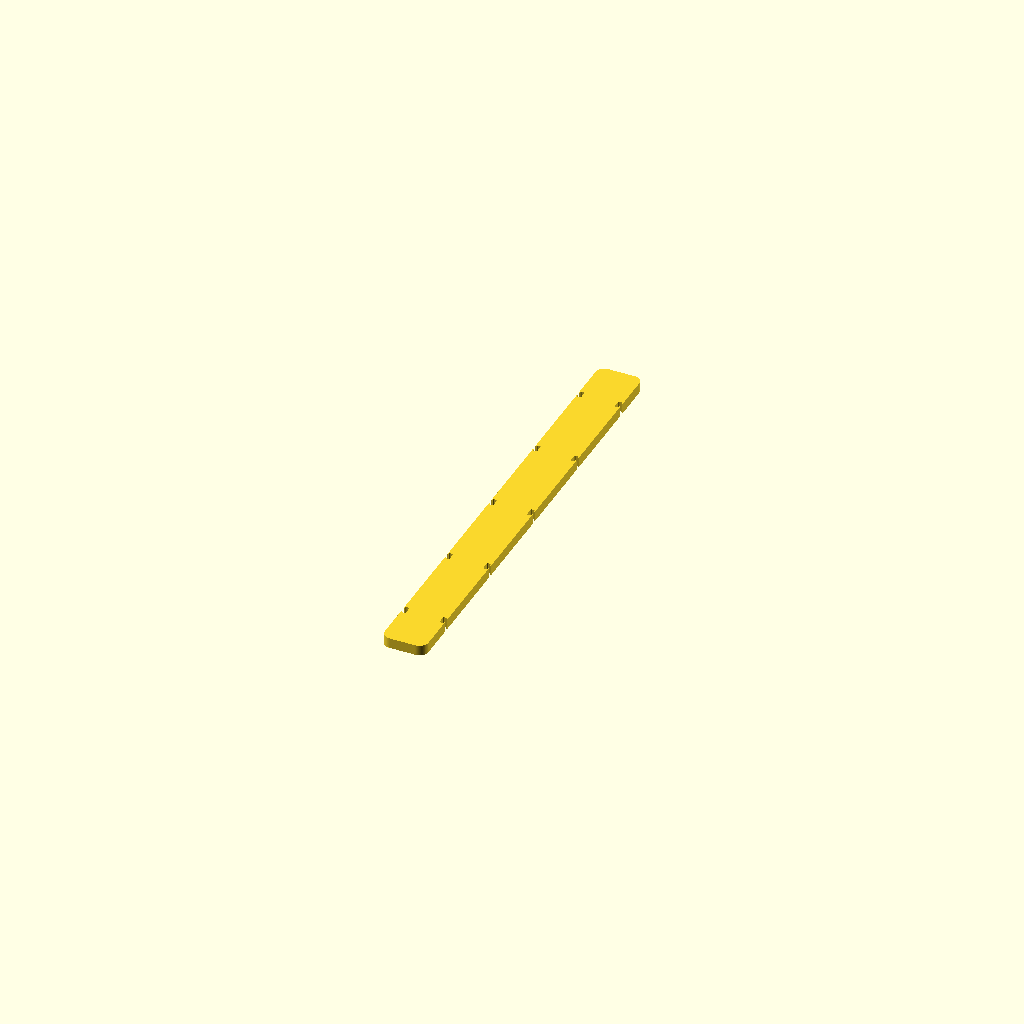
Cell 1 — every parameter at its default value.
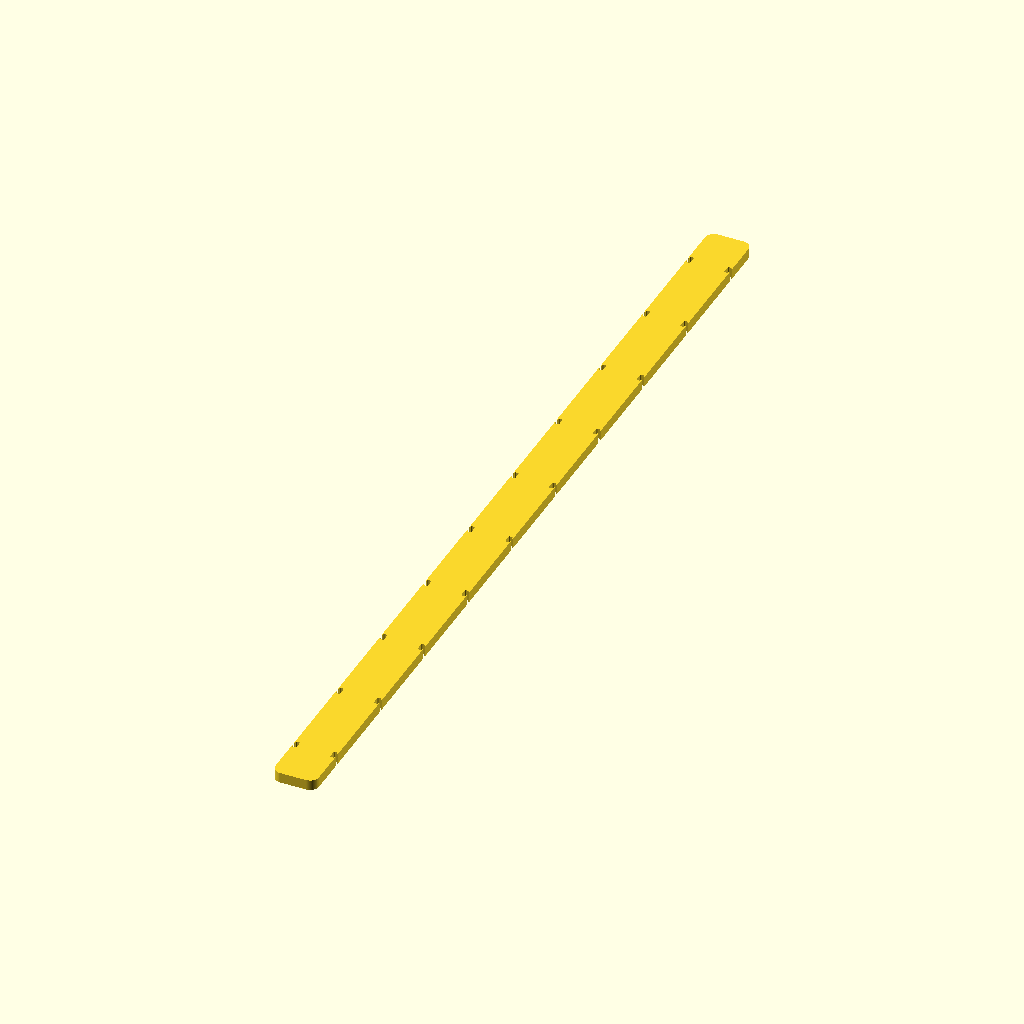
Cell 2 — grid_y set to 10, the other parameters unchanged.
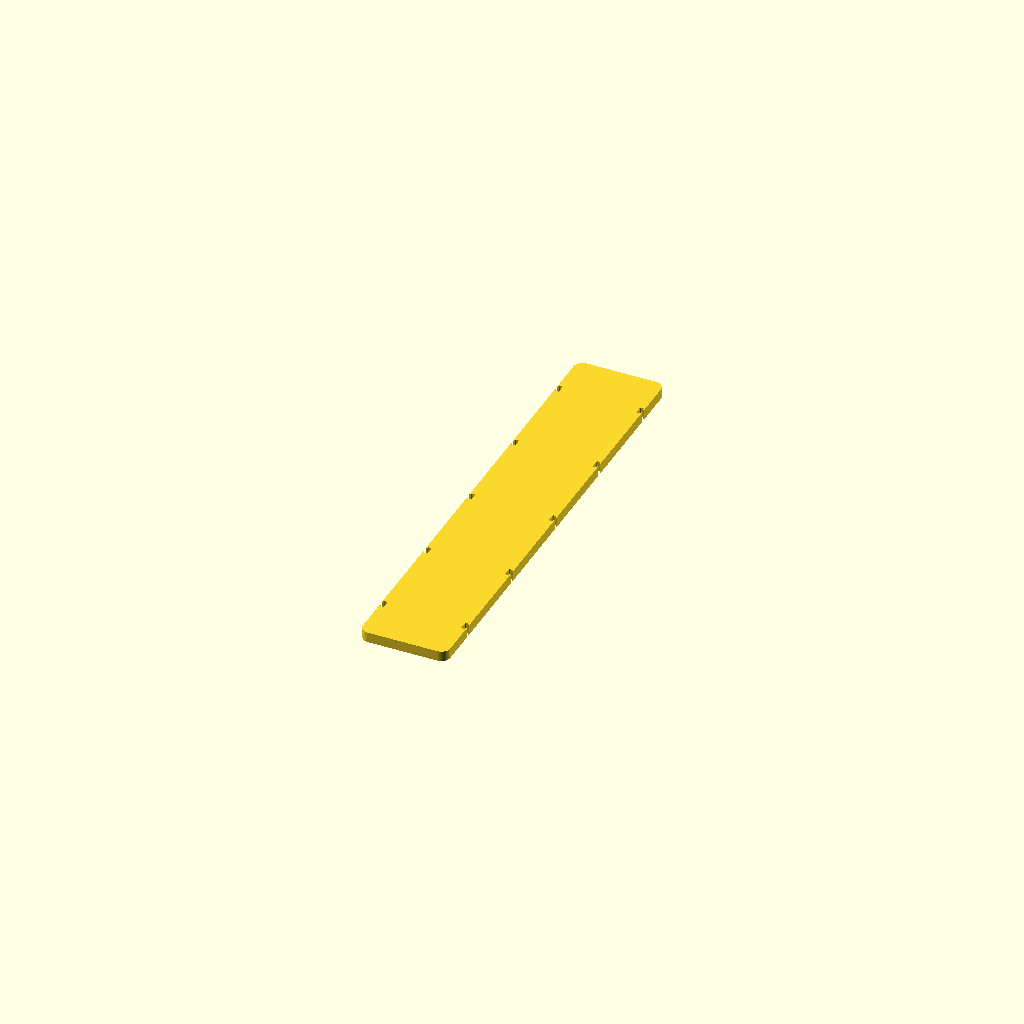
Cell 3: fill_w = 39 (everything else at default).
All cells are drawn from one camera (rotation 55°, 0°, 25°, orthographic, colour scheme Cornfield), so only the parameter changes between them.
OpenSCAD source file drawer-organiser/drawer_filler.scad:
// Drawer Organiser — side filler strip
// Render this file to generate drawer_filler.stl
// Optional strip for taking up width slack when the grid does not fill the
// drawer. The 15 x 10 floor leaves none, so this is not part of the standard
// print list (see layout.md). Both long edges are notched, so the strip cannot
// be fitted back to front — on the +X side of the assembly the notches swallow
// the baseplate's tabs, on the -X side the notched edges just butt.

include <_drawer_organiser.scad>

grid_y = 5;      // cells long (Y), matching the baseplate tile beside it
fill_w = 19.5;   // strip width (X) in mm; grid width + 2 * fill_w = assembled width

filler(grid_y, fill_w);
Customizer parameters (derived from the source; name, type, default, range or options):
grid_y: number, default 5
fill_w: number, default 19.5
